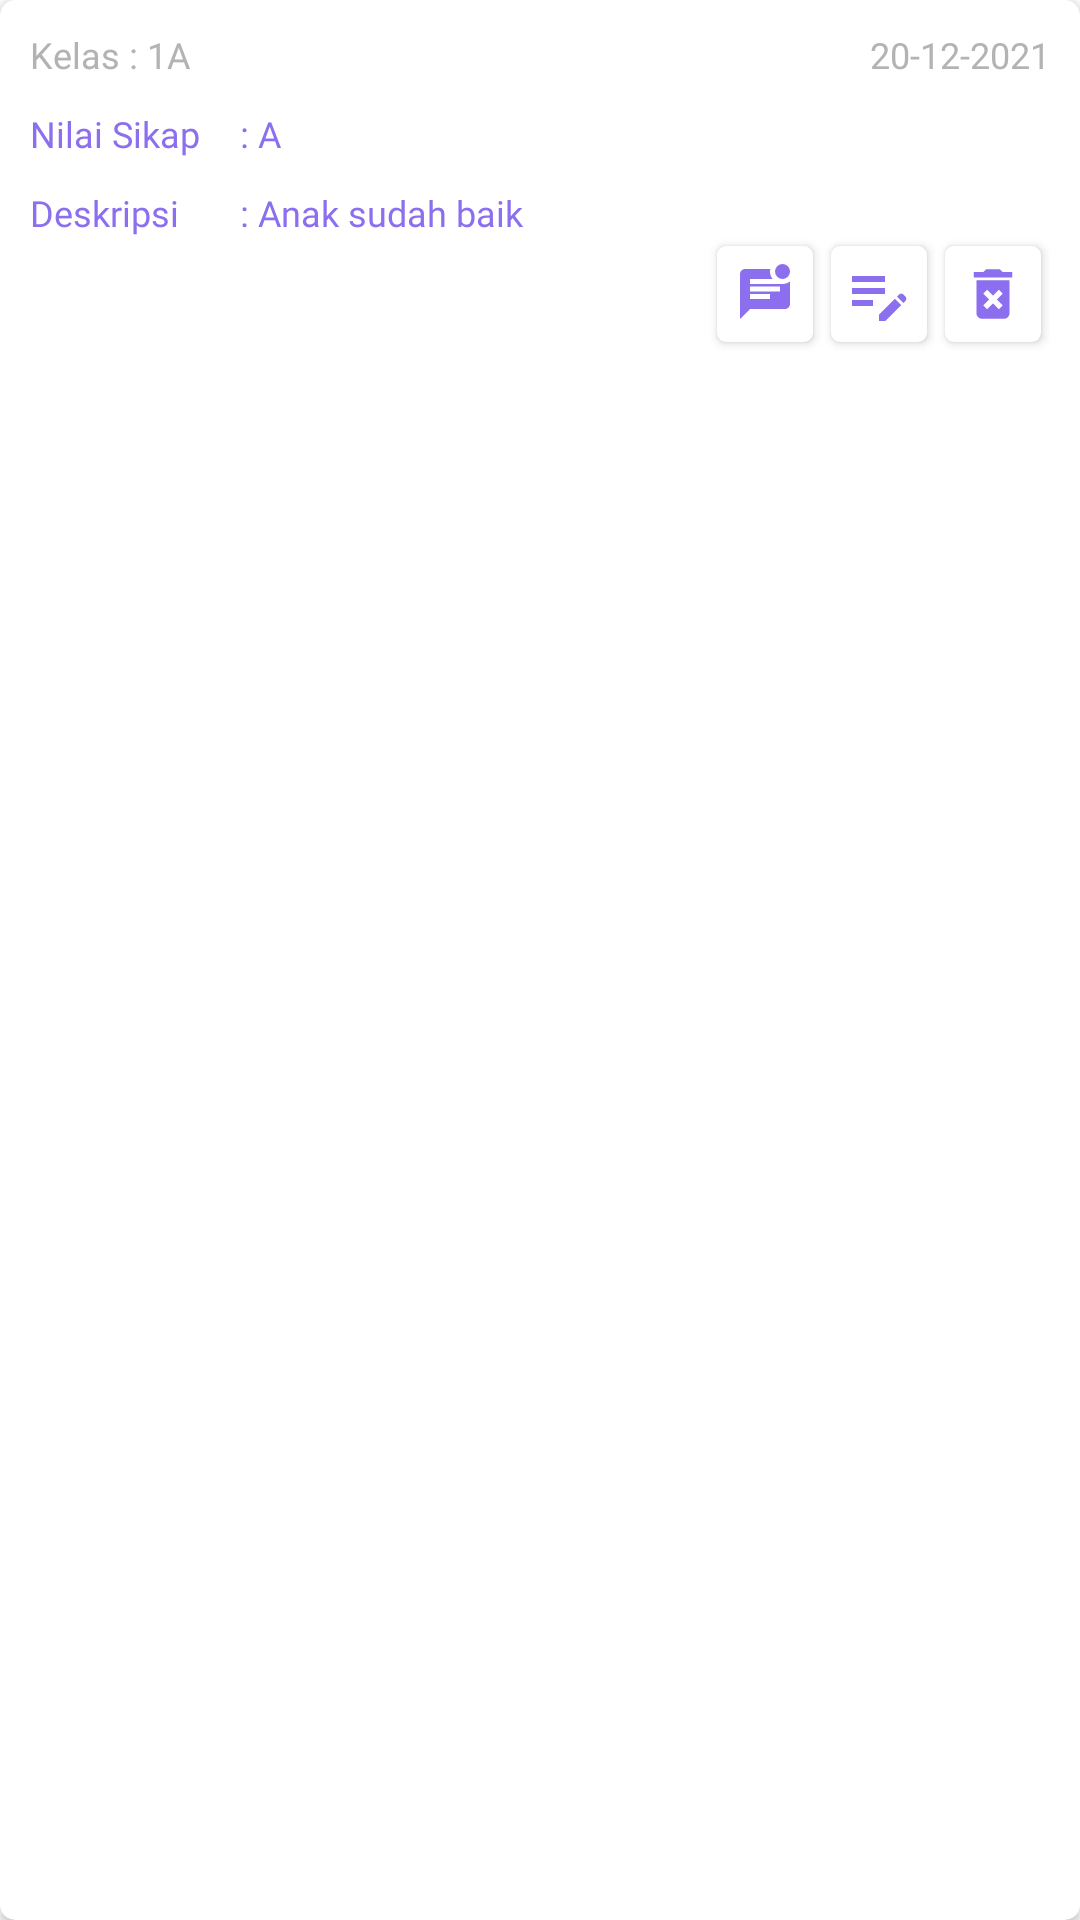

This screen was rendered from an Android layout file. Write that file and the resources it references.
<!-- AndroidManifest.xml: application theme Theme.StudentMonitoring -->
<!-- res/layout/layout_child_value.xml -->
<?xml version="1.0" encoding="utf-8"?>
<androidx.cardview.widget.CardView
    android:layout_width="match_parent"
    android:layout_height="wrap_content"
    xmlns:app="http://schemas.android.com/apk/res-auto"
    app:cardCornerRadius="5dp"
    android:layout_marginStart="12dp"
    android:layout_marginEnd="12dp"
    android:layout_marginTop="6dp"
    android:layout_marginBottom="6dp"
    app:cardElevation="2dp"
    xmlns:android="http://schemas.android.com/apk/res/android">

    <LinearLayout
        android:layout_width="match_parent"
        android:layout_height="wrap_content"
        android:orientation="vertical"
        android:layout_margin="10dp">

        <LinearLayout
            android:layout_width="match_parent"
            android:layout_height="wrap_content"
            android:orientation="horizontal">

            <TextView
                android:id="@+id/class_student"
                android:layout_width="match_parent"
                android:layout_height="wrap_content"
                android:fontFamily="@font/poppins_medium"
                android:textSize="12sp"
                android:text="Kelas : 1A"
                android:layout_weight="1"
                android:textColor="#B3B3B3"
                android:textAlignment="textStart"/>

            <TextView
                android:id="@+id/date_value"
                android:layout_width="match_parent"
                android:layout_height="wrap_content"
                android:fontFamily="@font/poppins_medium"
                android:textSize="12sp"
                android:text="20-12-2021"
                android:layout_weight="1"
                android:textColor="#B3B3B3"
                android:textAlignment="textEnd"/>

        </LinearLayout>

        <LinearLayout
            android:layout_width="match_parent"
            android:layout_height="wrap_content"
            android:orientation="horizontal"
            android:layout_gravity="end"
            android:layout_marginTop="10dp">

            <TextView
                android:layout_width="70dp"
                android:layout_height="wrap_content"
                android:fontFamily="@font/poppins_medium"
                android:textSize="12sp"
                android:text="Nilai Sikap"
                android:textColor="@color/purple_custom"/>

            <TextView
                android:id="@+id/value_student"
                android:layout_width="match_parent"
                android:layout_height="wrap_content"
                android:fontFamily="@font/poppins_medium"
                android:textSize="12sp"
                android:text=": A"
                android:textColor="@color/purple_custom"/>

        </LinearLayout>

        <LinearLayout
            android:layout_width="match_parent"
            android:layout_height="wrap_content"
            android:orientation="horizontal"
            android:layout_gravity="end"
            android:layout_marginTop="10dp">

            <TextView
                android:layout_width="70dp"
                android:layout_height="wrap_content"
                android:fontFamily="@font/poppins_medium"
                android:textSize="12sp"
                android:text="Deskripsi"
                android:textColor="@color/purple_custom"/>

            <TextView
                android:id="@+id/description_value"
                android:layout_width="match_parent"
                android:layout_height="wrap_content"
                android:fontFamily="@font/poppins_medium"
                android:textSize="12sp"
                android:text=": Anak sudah baik "
                android:textColor="@color/purple_custom"/>

        </LinearLayout>

        <LinearLayout
            android:id="@+id/layout_manage"
            android:layout_width="wrap_content"
            android:layout_height="wrap_content"
            android:orientation="horizontal"
            android:layout_gravity="end">

            <androidx.cardview.widget.CardView
                android:id="@+id/card_chat_btn"
                android:layout_width="32dp"
                android:layout_height="32dp"
                app:cardCornerRadius="3dp"
                android:layout_margin="3dp"
                app:cardElevation="2dp">

                <ImageView
                    android:layout_width="20dp"
                    android:layout_height="20dp"
                    android:src="@drawable/ic_chat"
                    android:layout_gravity="center"/>

            </androidx.cardview.widget.CardView>

            <androidx.cardview.widget.CardView
                android:id="@+id/card_edit_value_student"
                android:layout_width="32dp"
                android:layout_height="32dp"
                app:cardCornerRadius="3dp"
                android:layout_margin="3dp"
                app:cardElevation="2dp">

                <ImageView
                    android:layout_width="wrap_content"
                    android:layout_height="wrap_content"
                    android:src="@drawable/ic_edit"
                    android:layout_gravity="center"/>

            </androidx.cardview.widget.CardView>

            <androidx.cardview.widget.CardView
                android:id="@+id/card_delete_value_student"
                android:layout_width="32dp"
                android:layout_height="32dp"
                app:cardCornerRadius="3dp"
                android:layout_margin="3dp"
                app:cardElevation="2dp">

                <ImageView
                    android:layout_width="wrap_content"
                    android:layout_height="wrap_content"
                    android:src="@drawable/ic_delete"
                    android:layout_gravity="center"/>

            </androidx.cardview.widget.CardView>

        </LinearLayout>

    </LinearLayout>

</androidx.cardview.widget.CardView>
<!-- resources referenced by this layout -->
<resources>
  <color name="purple_custom">#8b6fef</color>
  <!-- drawable ic_chat (drawable) -->
  <vector android:height="24dp" android:tint="@color/purple_custom"
      android:viewportHeight="24" android:viewportWidth="24"
      android:width="24dp" xmlns:android="http://schemas.android.com/apk/res/android">
      <path android:fillColor="@android:color/white" android:pathData="M19,3m-3,0a3,3 0,1 1,6 0a3,3 0,1 1,-6 0"/>
      <path android:fillColor="@android:color/white" android:pathData="M6,8V6h9.03c-1.21,-1.6 -1.08,-3.21 -0.92,-4H4.01c-1.1,0 -2,0.89 -2,2L2,22l4,-4h14c1.1,0 2,-0.9 2,-2V6.97C21.16,7.61 20.13,8 19,8H6zM14,14H6v-2h8V14zM18,11H6V9h12V11z"/>
  </vector>
  <!-- drawable ic_delete (drawable) -->
  <vector android:height="22dp" android:tint="@color/purple_custom"
      android:viewportHeight="24" android:viewportWidth="24"
      android:width="22dp" xmlns:android="http://schemas.android.com/apk/res/android">
      <path android:fillColor="@android:color/white" android:pathData="M6,19c0,1.1 0.9,2 2,2h8c1.1,0 2,-0.9 2,-2L18,7L6,7v12zM8.46,11.88l1.41,-1.41L12,12.59l2.12,-2.12 1.41,1.41L13.41,14l2.12,2.12 -1.41,1.41L12,15.41l-2.12,2.12 -1.41,-1.41L10.59,14l-2.13,-2.12zM15.5,4l-1,-1h-5l-1,1L5,4v2h14L19,4z"/>
  </vector>
  <!-- drawable ic_edit (drawable) -->
  <vector android:height="24dp" android:tint="@color/purple_custom"
      android:viewportHeight="24" android:viewportWidth="24"
      android:width="24dp" xmlns:android="http://schemas.android.com/apk/res/android">
      <path android:fillColor="@android:color/white" android:pathData="M3,10h11v2H3V10zM3,8h11V6H3V8zM3,16h7v-2H3V16zM18.01,12.87l0.71,-0.71c0.39,-0.39 1.02,-0.39 1.41,0l0.71,0.71c0.39,0.39 0.39,1.02 0,1.41l-0.71,0.71L18.01,12.87zM17.3,13.58l-5.3,5.3V21h2.12l5.3,-5.3L17.3,13.58z"/>
  </vector>
  <style name="Theme.StudentMonitoring" parent="Theme.MaterialComponents.DayNight.NoActionBar">
          
          <item name="colorPrimary">@color/purple_custom</item>
          <item name="colorPrimaryVariant">@color/purple_custom</item>
          <item name="colorOnPrimary">@color/white</item>
          
          <item name="colorSecondary">@color/purple_200</item>
          <item name="colorSecondaryVariant">@color/teal_700</item>
          <item name="colorOnSecondary">@color/black</item>
          
          <item name="android:statusBarColor" tools:targetApi="l">?attr/colorOnPrimary</item>
  
  
  
  
          
      </style>
  <color name="white">#FFFFFFFF</color>
  <color name="purple_200">#FFBB86FC</color>
  <color name="teal_700">#FF018786</color>
  <color name="black">#FF000000</color>
</resources>
